Labelled photos from "coffee_dataset", an image-classification folder in jujup1t3r/CoFFee. The possible labels are: broken, defect damage, dry cherry, floater, foreign matter, full black, full sour, fungus damage, good, husk, immature, parchment, partial black, partial sour, severe insect damage, shell, slight insect damage, withered.

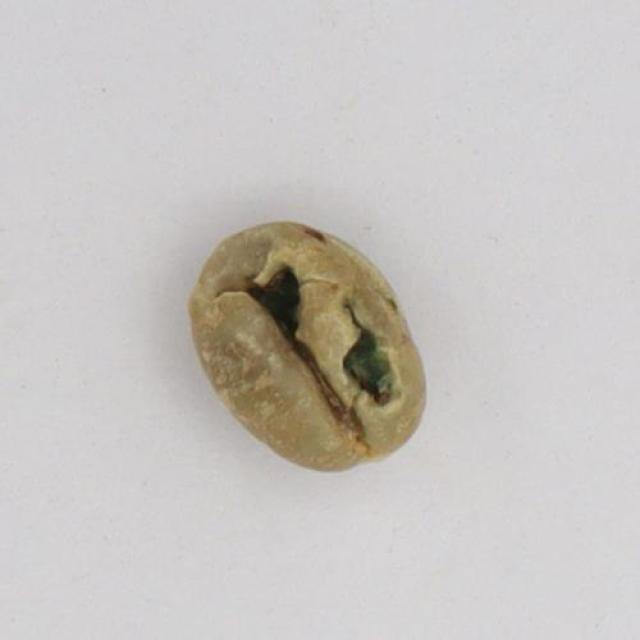
Label: severe insect damage

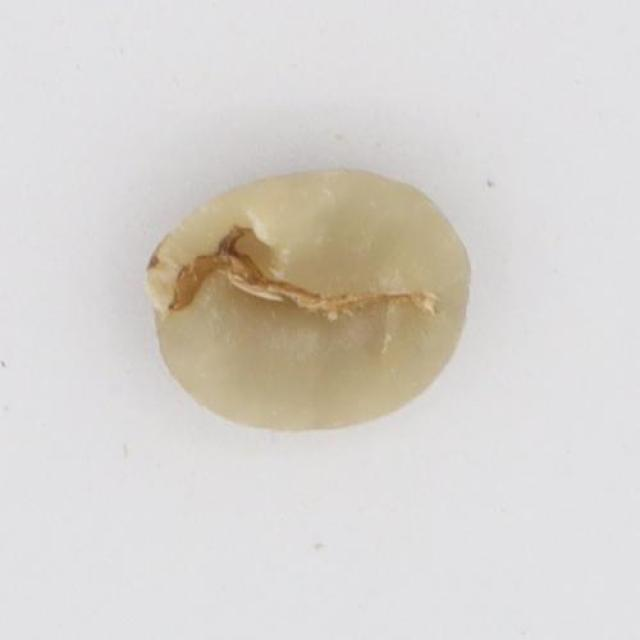
Label: floater

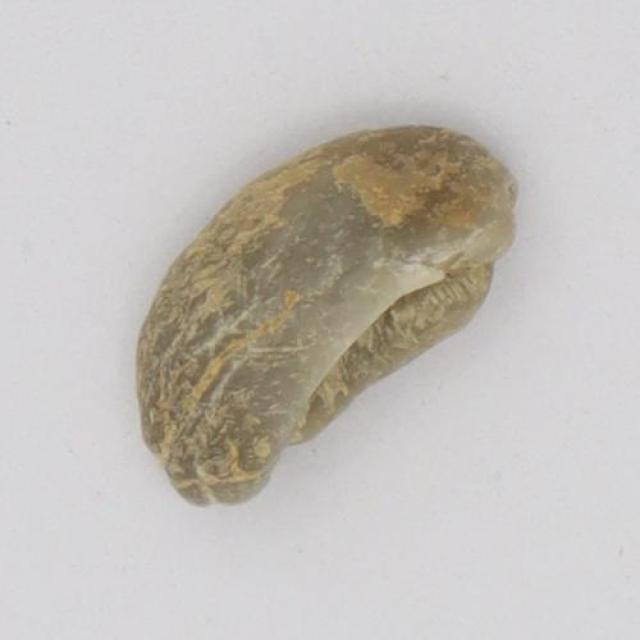
Label: defect damage

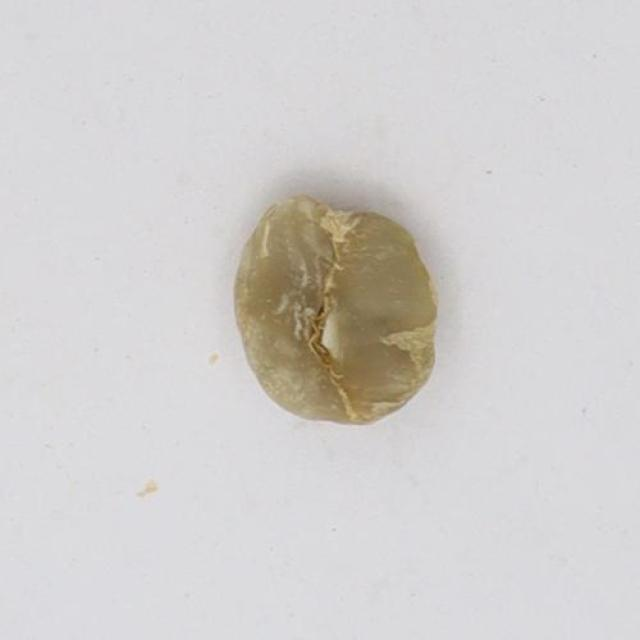
Label: withered

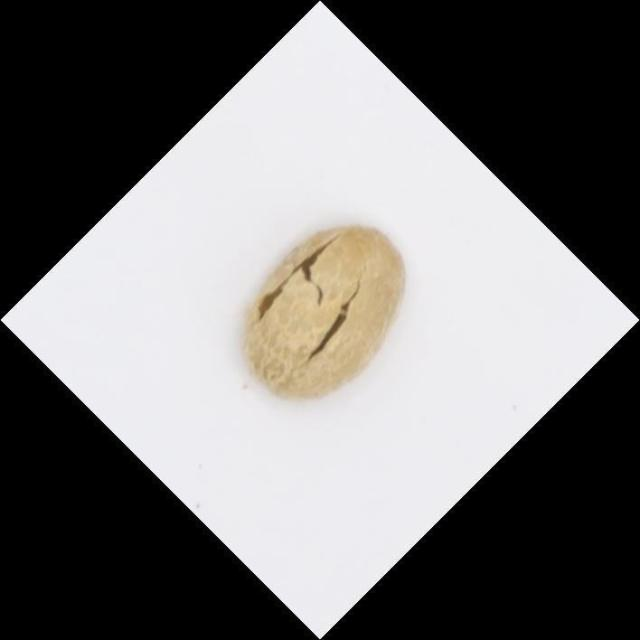
Label: fungus damage

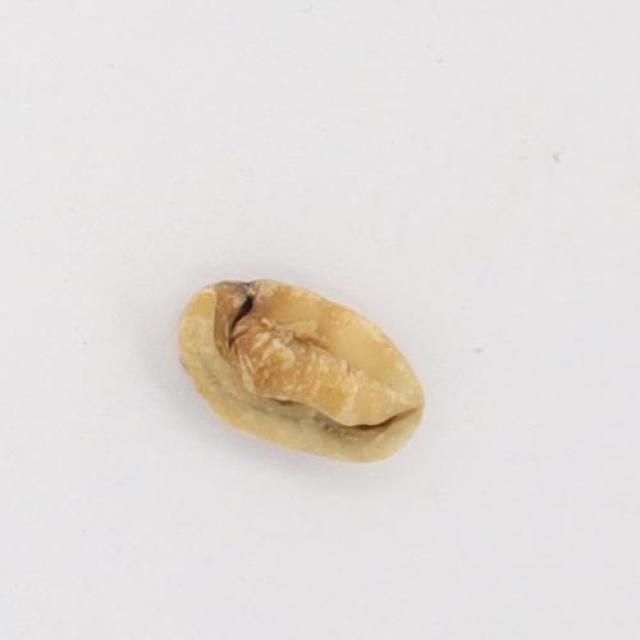
Label: slight insect damage
